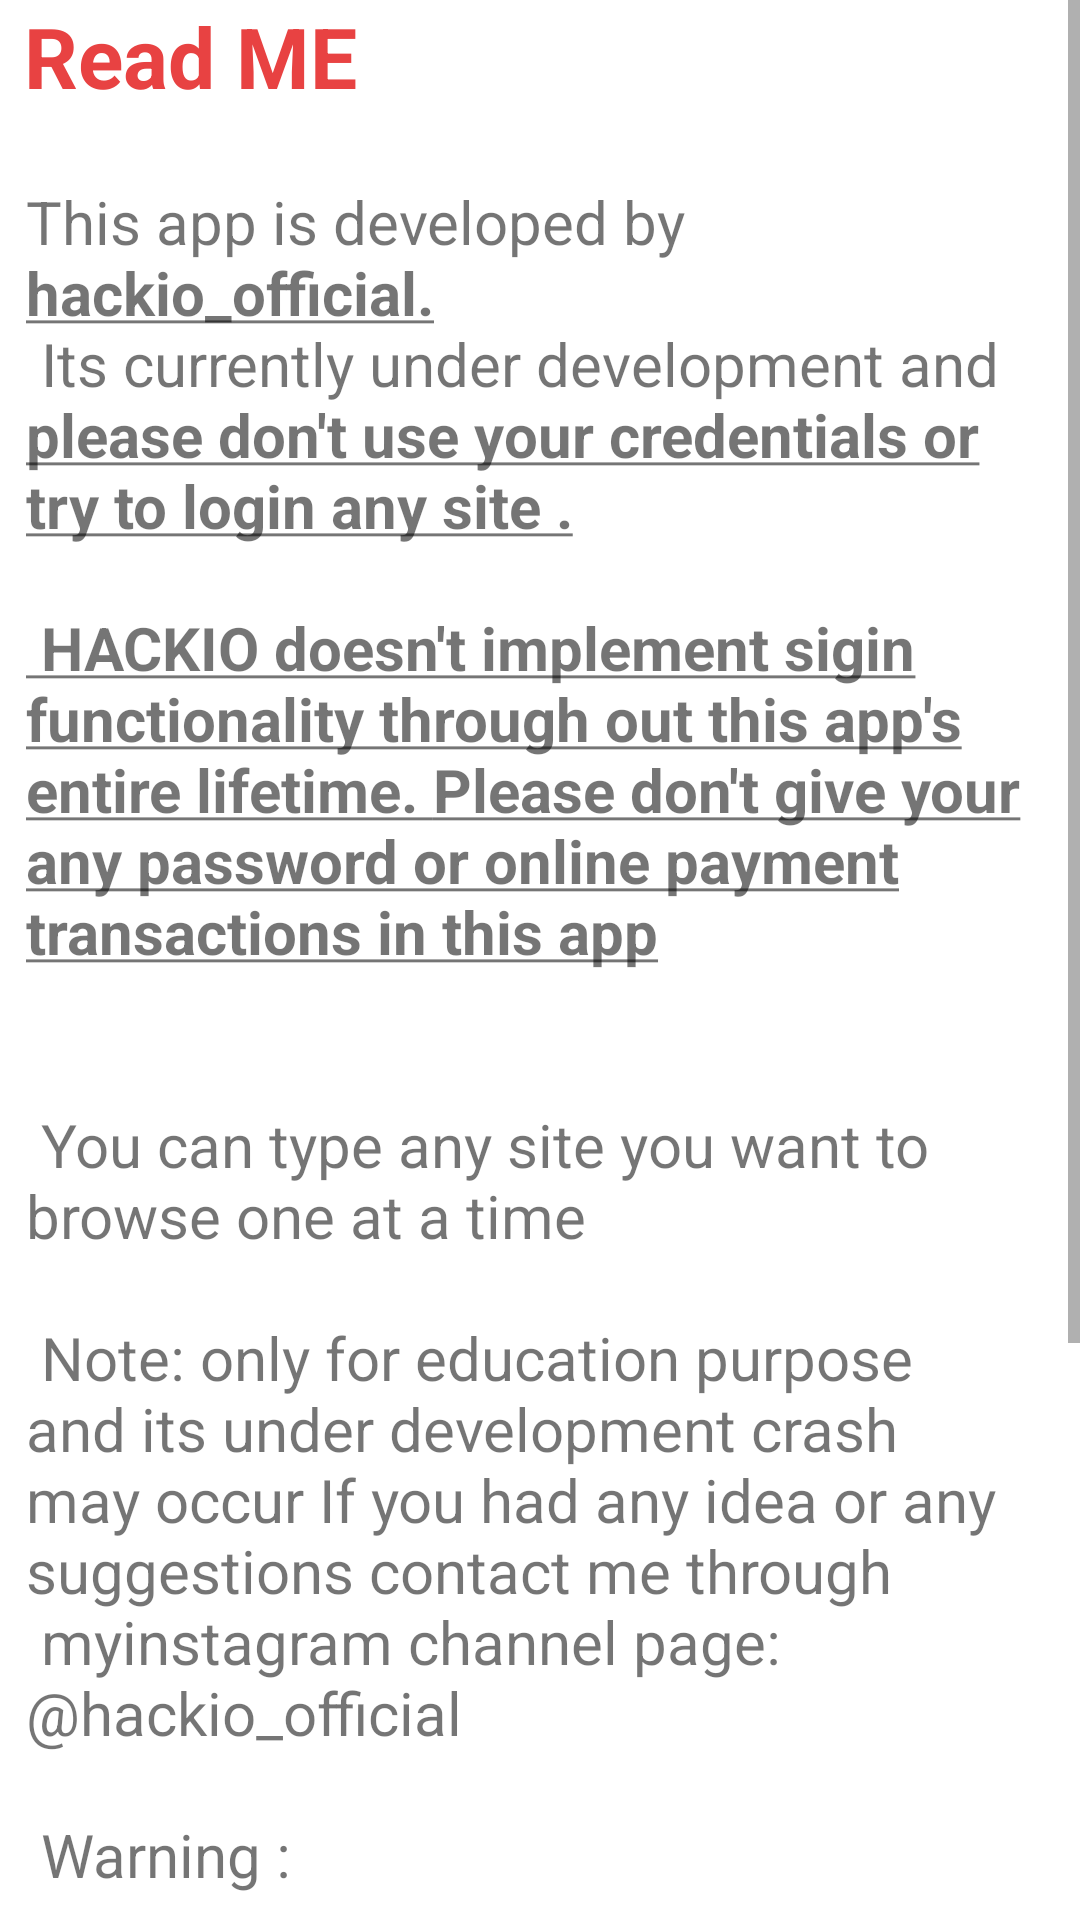

Write the Android layout XML for this screen, with the resource values it uses.
<!-- AndroidManifest.xml: application theme Theme.Ychamp -->
<!-- res/layout/activity_readme.xml -->
<?xml version="1.0" encoding="utf-8"?>
<ScrollView xmlns:android="http://schemas.android.com/apk/res/android"
    xmlns:app="http://schemas.android.com/apk/res-auto"
    xmlns:tools="http://schemas.android.com/tools"
    android:layout_width="match_parent"
    android:layout_height="match_parent"
    tools:context=".Readme">
<androidx.constraintlayout.widget.ConstraintLayout
    android:layout_width="match_parent"
    android:layout_height="match_parent"
    >

    <TextView
        android:id="@+id/readme"
        android:layout_width="match_parent"
        android:layout_height="wrap_content"
        android:layout_marginStart="8dp"
        android:layout_marginEnd="8dp"
        android:text="Read ME"
        android:textColor="#E84242"
        android:textSize="28sp"
        android:textStyle="bold"
        app:layout_constraintEnd_toEndOf="parent"
        app:layout_constraintHorizontal_bias="0.56"
        app:layout_constraintStart_toStartOf="parent"
        app:layout_constraintTop_toTopOf="parent" />

    <TextView
        android:id="@+id/readme_content"
        android:layout_width="wrap_content"
        android:layout_height="wrap_content"
        android:layout_marginStart="16dp"
        android:layout_marginTop="13dp"
        android:padding="10dp"
        android:layout_marginEnd="16dp"
        android:textSize="20sp"

        android:text="@string/readne"
        app:layout_constraintEnd_toEndOf="parent"
        app:layout_constraintHorizontal_bias="0.56"
        app:layout_constraintStart_toStartOf="parent"
        app:layout_constraintTop_toBottomOf="@+id/readme" />

    <TextView
        android:id="@+id/insta_link"
        android:layout_width="wrap_content"
        android:layout_height="wrap_content"
        android:layout_marginStart="16dp"
        android:layout_marginTop="13dp"
        android:layout_marginEnd="16dp"
        android:padding="10dp"
        android:text="@string/github"
android:clickable="true"
        android:textColor="#07027D"
        android:textColorLink="#FFFFFF"
        android:textSize="20sp"
        app:layout_constraintEnd_toEndOf="parent"
        app:layout_constraintHorizontal_bias="0.56"
        app:layout_constraintStart_toStartOf="parent"
        app:layout_constraintTop_toBottomOf="@+id/readme_content" />
</androidx.constraintlayout.widget.ConstraintLayout>
</ScrollView>
<!-- resources referenced by this layout -->
<resources>
  <string name="github"><u>@hackio_official</u> and you can find this app code in github</string>
  <string name="readne">This app is developed by <b><u>hackio_official.</u></b>\n Its currently under development and<u><b> please don\'t use your credentials or try to login any site .\n\n <u><b>HACKIO doesn\'t implement sigin functionality through out this app\'s entire lifetime.
      </b></u>Please don\'t give your any password or online payment transactions in this app</b></u>\n\n\n You can type any site you want to browse one at a time \n\n Note: only for education purpose and its under development crash may occur If you had any idea or any suggestions contact me through\n  myinstagram channel page: @hackio_official\n\n
  
  Warning :\n\n
  We don\'t implement any protection for storing cookies .So you use this app only for browsing and please DON\'T USE THIS APP TO MAKE ANY ONLINE MONEY TRANSACTIONS AND SIGNIN ON ANY WEBSITE AND DON\'T DO ANYTHIS WRONG .
  </string>
  <style name="Theme.Ychamp" parent="Theme.MaterialComponents.DayNight.DarkActionBar">
          
          <item name="colorPrimary">@color/purple_500</item>
          <item name="colorPrimaryVariant">@color/purple_700</item>
          <item name="colorOnPrimary">@color/white</item>
          
          <item name="colorSecondary">@color/teal_200</item>
          <item name="colorSecondaryVariant">@color/teal_700</item>
          <item name="colorOnSecondary">@color/black</item>
          
          <item name="android:statusBarColor">?attr/colorPrimaryVariant</item>
          
      </style>
  <color name="purple_500">#FF6200EE</color>
  <color name="purple_700">#FF3700B3</color>
  <color name="white">#FFFFFFFF</color>
  <color name="teal_200">#FF03DAC5</color>
  <color name="teal_700">#FF018786</color>
  <color name="black">#FF000000</color>
</resources>
